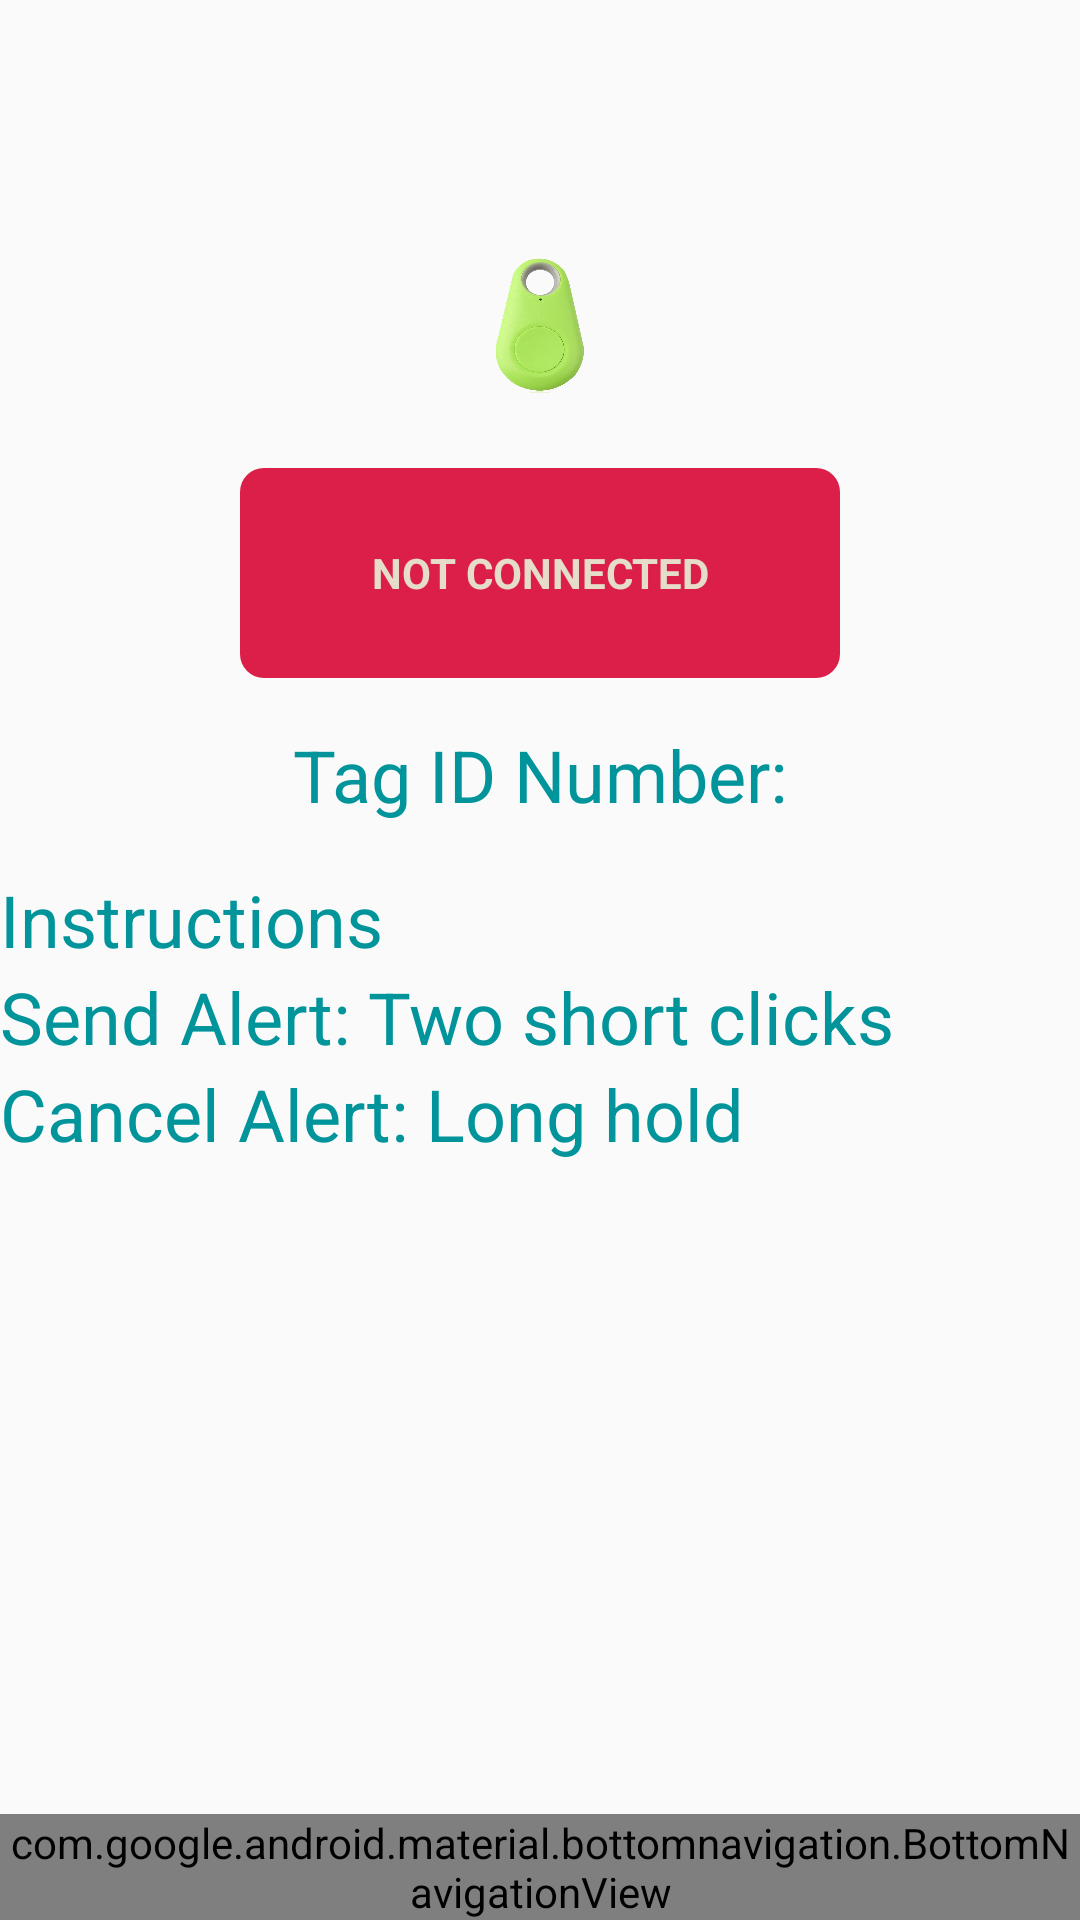

Here is an Android app screen rendered from its layout file. Give the layout XML and the strings, colors and styles it references.
<!-- AndroidManifest.xml: application theme AppTheme -->
<!-- res/layout/activity_settings.xml -->
<?xml version="1.0" encoding="utf-8"?>
<androidx.constraintlayout.widget.ConstraintLayout xmlns:android="http://schemas.android.com/apk/res/android"
    xmlns:app="http://schemas.android.com/apk/res-auto"
    android:id="@+id/settings_container"
    android:layout_width="match_parent"
    android:layout_height="match_parent"
    android:paddingTop="?attr/actionBarSize">

    <ImageView
        android:id="@+id/tag_image"
        android:layout_width="70dp"
        android:layout_height="100dp"
        android:adjustViewBounds="true"
        android:cropToPadding="false"
        android:scaleType="fitXY"
        android:scaleX=".5"
        android:scaleY=".5"
        android:src="@drawable/tag_normal"
        app:layout_constraintEnd_toEndOf="parent"
        app:layout_constraintStart_toStartOf="parent"
        app:layout_constraintTop_toTopOf="parent"
        android:contentDescription="@string/tag_description"/>

    <Button
        android:id="@+id/connect_button"
        android:layout_width="200dp"
        android:layout_height="70dp"
        android:layout_weight="0.30"
        android:text="@string/not_connected"
        app:layout_constraintEnd_toEndOf="parent"
        app:layout_constraintStart_toStartOf="parent"
        app:layout_constraintTop_toBottomOf="@+id/tag_image" />

    <TextView
        android:id="@+id/tagID"
        android:layout_width="wrap_content"
        android:layout_height="wrap_content"
        android:layout_marginTop="16dp"
        android:text="@string/tag_id_title"
        android:textSize="24sp"
        app:layout_constraintEnd_toEndOf="parent"
        app:layout_constraintStart_toStartOf="parent"
        app:layout_constraintTop_toBottomOf="@+id/connect_button" />

    <TextView
        android:id="@+id/instructions_dialog"
        android:layout_width="match_parent"
        android:layout_height="wrap_content"
        android:layout_marginTop="16dp"
        android:text="@string/instructions_title"
        android:textSize="24sp"
        app:layout_constraintTop_toBottomOf="@+id/tagID" />

    <TextView
        android:id="@+id/alert_info"
        android:layout_width="match_parent"
        android:layout_height="wrap_content"
        android:text="@string/send_alert"
        android:textSize="24sp"
        app:layout_constraintTop_toBottomOf="@+id/instructions_dialog" />

    <TextView
        android:id="@+id/cancel_info"
        android:layout_width="match_parent"
        android:layout_height="wrap_content"
        android:text="@string/cancel_alert"
        android:textSize="24sp"
        app:layout_constraintTop_toBottomOf="@+id/alert_info" />

    <com.google.android.material.bottomnavigation.BottomNavigationView
        android:id="@+id/settings_nav_view"
        android:layout_width="0dp"
        android:layout_height="wrap_content"
        android:layout_marginStart="0dp"
        android:layout_marginEnd="0dp"
        android:background="?android:attr/windowBackground"
        app:layout_constraintBottom_toBottomOf="parent"
        app:layout_constraintLeft_toLeftOf="parent"
        app:layout_constraintRight_toRightOf="parent"
        app:menu="@menu/bottom_nav_menu" />

</androidx.constraintlayout.widget.ConstraintLayout>
<!-- resources referenced by this layout -->
<resources>
  <!-- drawable tag_normal: png bitmap (drawable, 183231 bytes) -->
  <string name="cancel_alert">Cancel Alert: Long hold</string>
  <string name="instructions_title">Instructions</string>
  <string name="not_connected">Not Connected</string>
  <string name="send_alert">Send Alert: Two short clicks</string>
  <string name="tag_description">Image of Bluetooth connectivity device</string>
  <string name="tag_id_title">Tag ID Number:</string>
  <style name="AppTheme" parent="Theme.AppCompat.Light.DarkActionBar">
          
          <item name="colorPrimary">@color/colorPrimary</item>
          <item name="colorPrimaryDark">@color/colorPrimaryDark</item>
          <item name="colorAccent">@color/colorAccent</item>
          <item name="android:textColor">@color/textColor</item>
          <item name="android:buttonStyle">@style/button_style</item>
      </style>
  <color name="colorPrimary">#E5DDC8</color>
  <color name="colorPrimaryDark">#004369</color>
  <color name="colorAccent">#DB1F48</color>
  <color name="textColor">#01949A</color>
  <style name="button_style">
          <item name="android:layout_width">55dp</item>
          <item name="android:layout_height">36dp</item>
          <item name="android:layout_margin">8dp</item>
          <item name="android:background">@drawable/rounded_button</item>
          <item name="android:textStyle">bold</item>
          <item name="android:textColor">#E5DDC8</item>
          <item name="android:gravity">center</item>
          <item name="android:textAllCaps">true</item>
  
      </style>
  <!-- drawable rounded_button (drawable) -->
  <?xml version="1.0" encoding="utf-8"?>
  <shape
      xmlns:android="http://schemas.android.com/apk/res/android"
      android:shape="rectangle"
      android:padding="8dp">
      <solid android:color="@color/colorAccent"/>
      <corners android:radius="8dp"/>
  </shape>
</resources>
